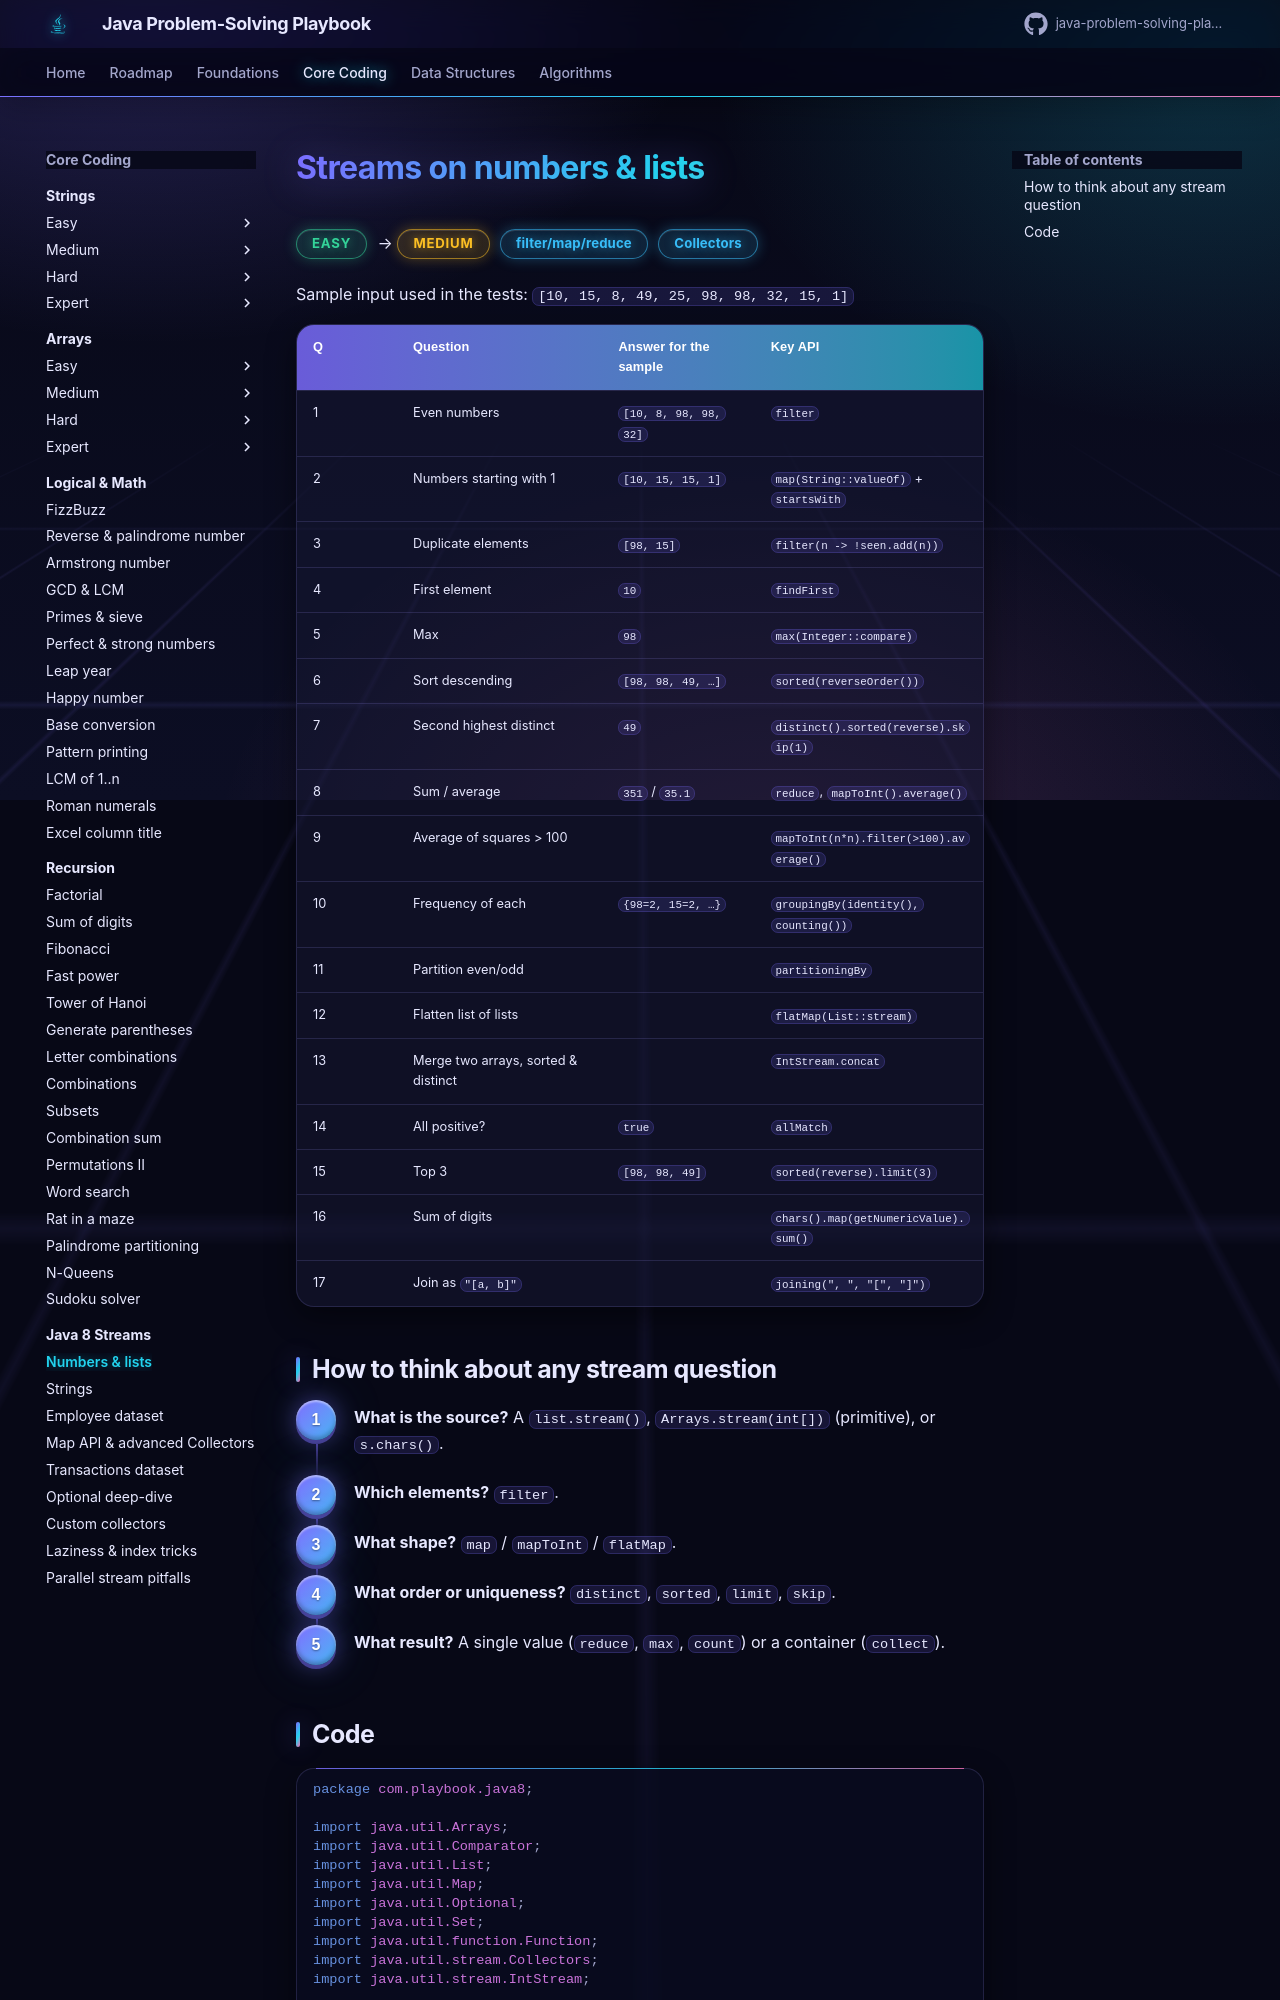

repository: khiruashish/java-problem-solving-playbook · page: 05-java8/stream-basics/index.html · generator: mkdocs

# Streams on numbers & lists

<span class="badge easy">Easy</span> → <span class="badge medium">Medium</span> <span class="badge tag">filter/map/reduce</span> <span class="badge tag">Collectors</span>

Sample input used in the tests: `[10, 15, 8, 49, 25, 98, 98, 32, 15, 1]`
